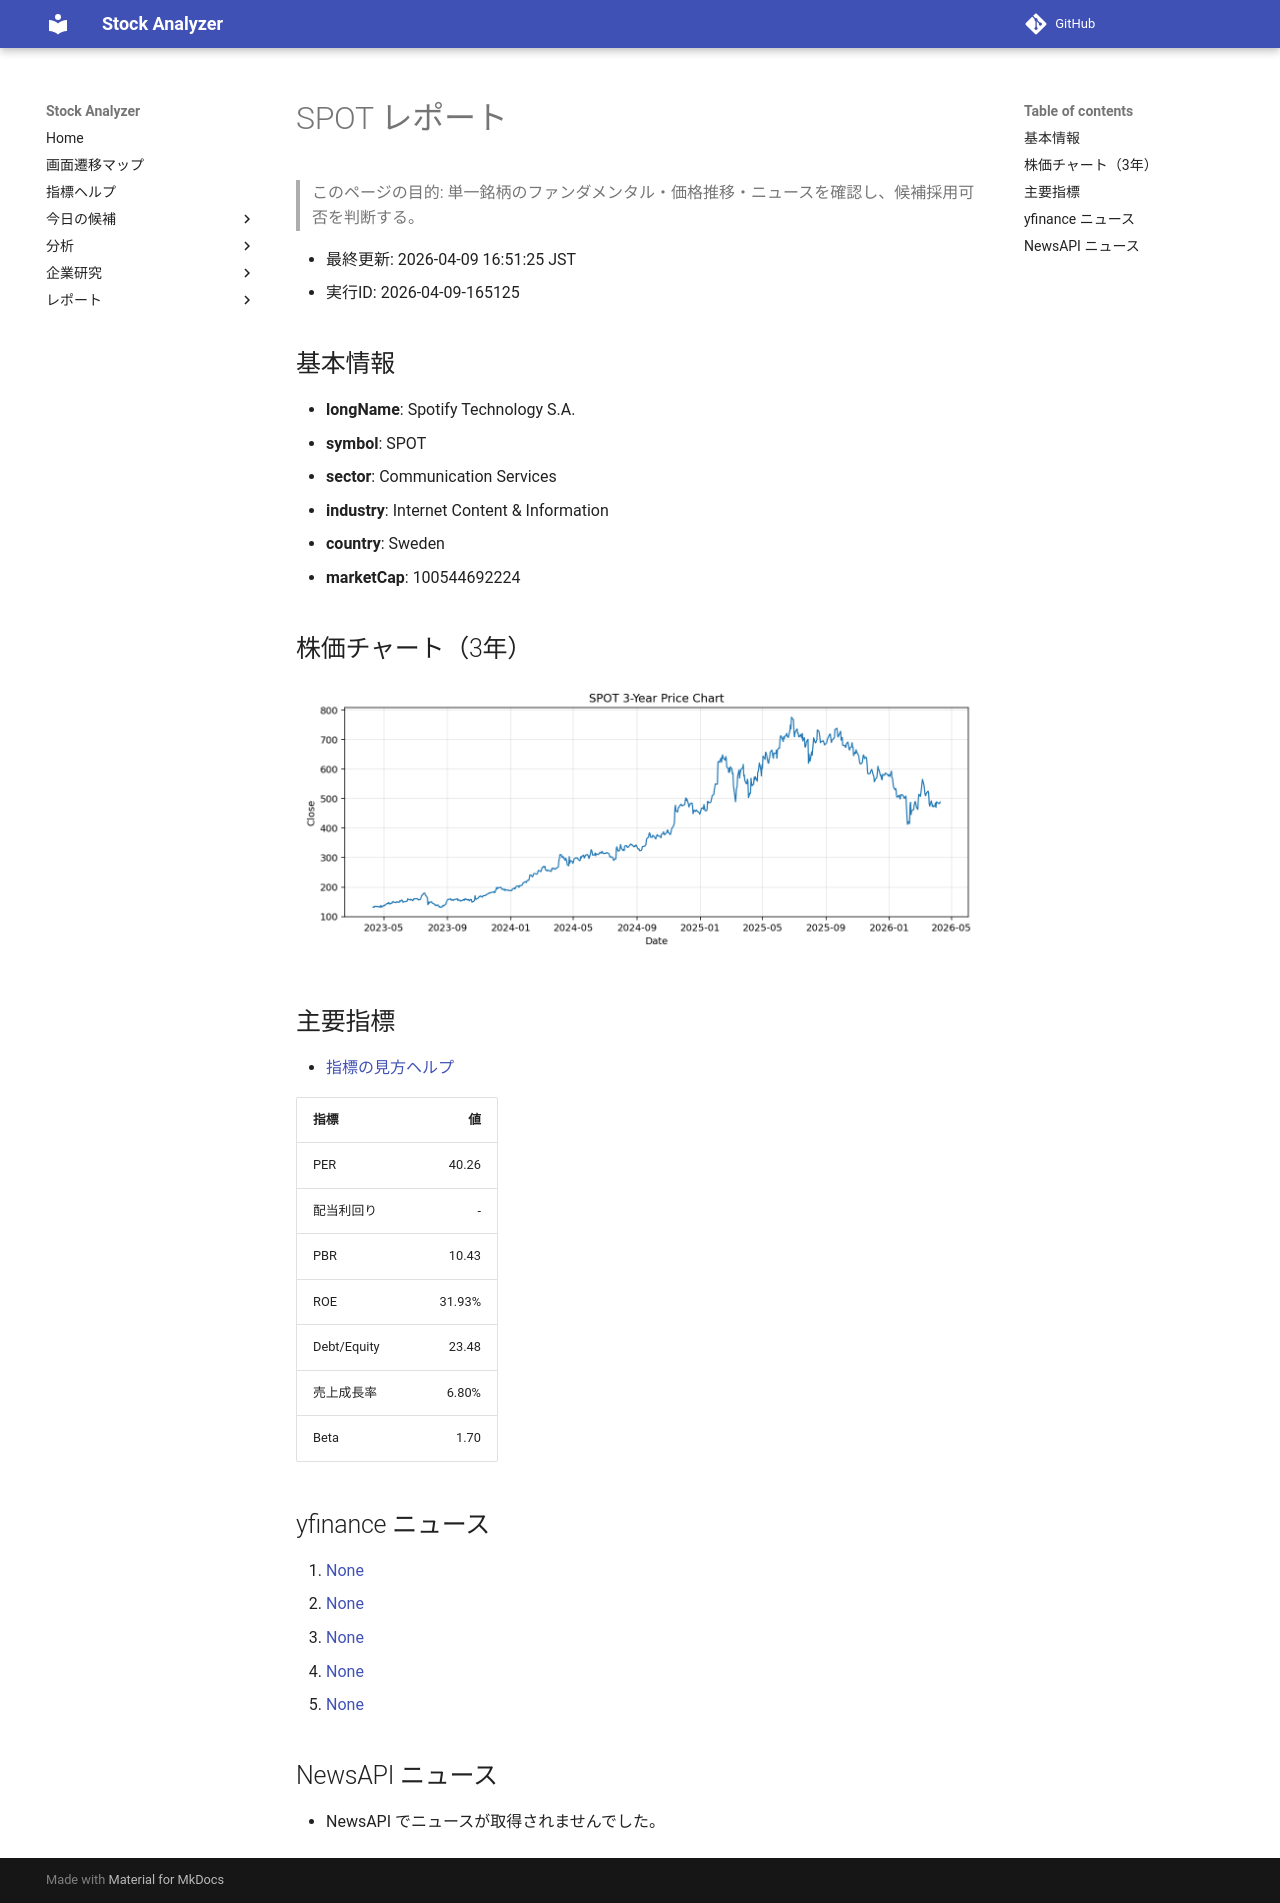

repository: Yumi-note/Making-APP · page: reports/2026-04-09/165125/SPOT/index.html · generator: mkdocs

# SPOT レポート

> このページの目的: 単一銘柄のファンダメンタル・価格推移・ニュースを確認し、候補採用可否を判断する。

- 最終更新: 2026-04-09 16:51:25 JST
- 実行ID: 2026-04-09-165125

## 基本情報

- **longName**: Spotify Technology S.A.
- **symbol**: SPOT
- **sector**: Communication Services
- **industry**: Internet Content & Information
- **country**: Sweden
- **marketCap**: 100544692224

## 株価チャート（3年）

![SPOT 3-year price chart](SPOT_3y.png)

## 主要指標

- [指標の見方ヘルプ](../../../../indicators.md)

| 指標 | 値 |
|---|---:|
| PER | 40.26 |
| 配当利回り | - |
| PBR | 10.43 |
| ROE | 31.93% |
| Debt/Equity | 23.48 |
| 売上成長率 | 6.80% |
| Beta | 1.70 |

## yfinance ニュース

1. [None](None)
2. [None](None)
3. [None](None)
4. [None](None)
5. [None](None)

## NewsAPI ニュース

- NewsAPI でニュースが取得されませんでした。
